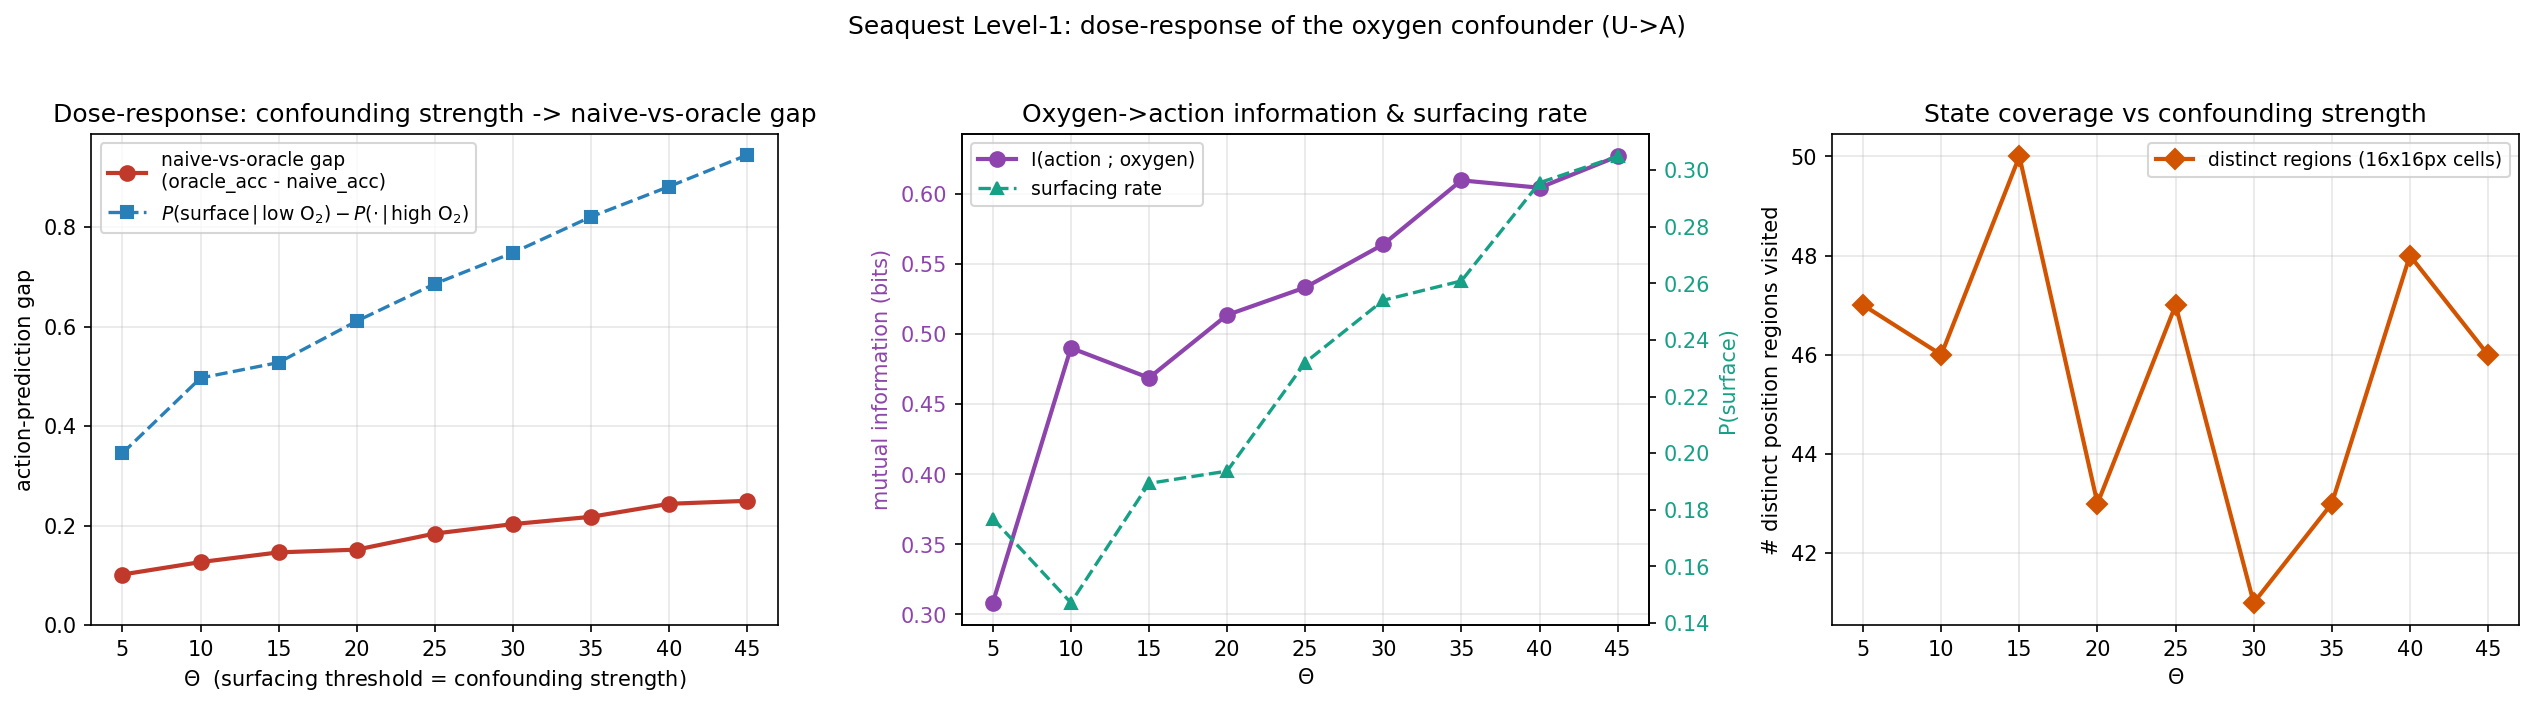

Data behind this chart, as committed beside it:
theta, surface_rate, dP_low_minus_high, oracle_acc, naive_acc, naive_vs_oracle_gap, mi_bits, n_regions_visited_cell16px
5, 0.1768, 0.3455, 0.9248, 0.8232, 0.1017, 0.3083, 47
10, 0.1472, 0.4967, 0.9795, 0.8528, 0.1267, 0.4901, 46
15, 0.1893, 0.5279, 0.9568, 0.8107, 0.1462, 0.4688, 50
20, 0.1937, 0.6111, 0.9580, 0.8063, 0.1517, 0.5136, 43
25, 0.2320, 0.6860, 0.9520, 0.7680, 0.1840, 0.5332, 47
30, 0.2540, 0.7486, 0.9490, 0.7460, 0.2030, 0.5640, 41
35, 0.2608, 0.8209, 0.9568, 0.7392, 0.2177, 0.6097, 43
40, 0.2955, 0.8817, 0.9483, 0.7045, 0.2438, 0.6044, 48
45, 0.3048, 0.9452, 0.9450, 0.6952, 0.2498, 0.6268, 46
